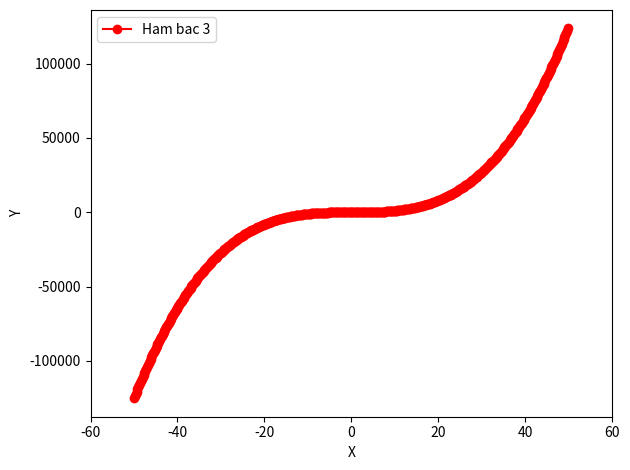

Python code for this plot:
import numpy as np
import matplotlib.pyplot as plt

# def f(t):
#     return np.exp(-t)*np.cos(2*np.pi*t)

# t1 = np.arange(0.0,5.0,0.1)
# t2 = np.arange(0.0,5.0,0.02)
# plt.subplot()

# bai tap 4: ve do thi
def HamBac3(x):
    return x**3 +3*x+1

x = np.arange(-50,50,0.2)
y = HamBac3(x)

plt.plot(x,y,"r-o", label = "Ham bac 3")
plt.xlabel("X")
plt.ylabel("Y")
plt.xlim(-60,60)
plt.tight_layout()
plt.legend()
plt.savefig("dothihambac3.png")
plt.show()